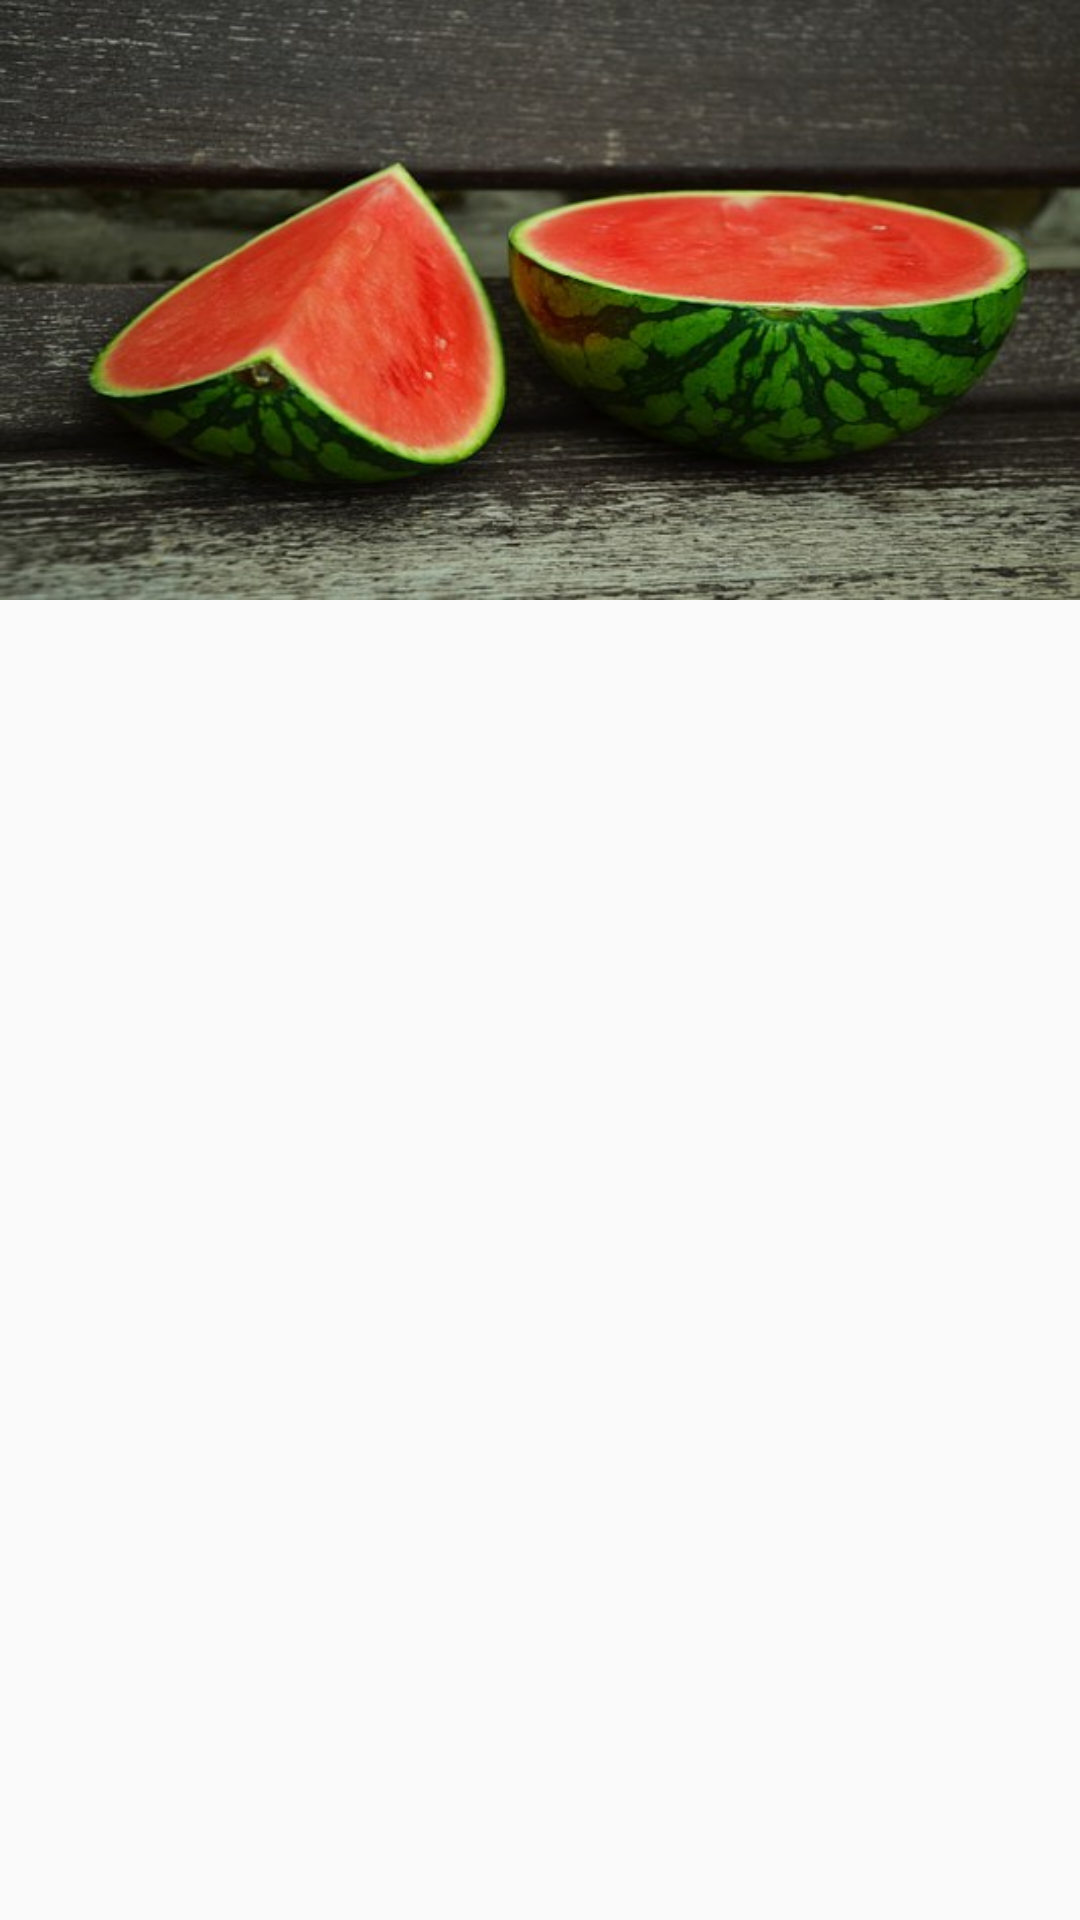

Write the Android layout XML for this screen, with the resource values it uses.
<!-- AndroidManifest.xml: application theme AppTheme -->
<!-- res/layout/activity_shopping2.xml -->
<?xml version="1.0" encoding="utf-8"?>

<RelativeLayout xmlns:android="http://schemas.android.com/apk/res/android"
    xmlns:tools="http://schemas.android.com/tools"
    android:layout_width="match_parent"
    android:layout_height="match_parent"
    tools:context="com.example.franklin.hudumu.sample2.Shopping2">

    <FrameLayout
        android:id="@+id/frame_layout"
        android:layout_width="match_parent"
        android:layout_height="200dp"
        android:layout_alignParentTop="true"
        android:layout_centerHorizontal="true"
        android:padding="0dp">

        <ImageView
            android:id="@+id/recent_news_image"
            android:layout_width="match_parent"
            android:layout_height="match_parent"
            android:adjustViewBounds="true"
            android:background="@drawable/watermelons"
            android:contentDescription="Fruits" />

    </FrameLayout>

    <android.support.v7.widget.RecyclerView
        android:id="@+id/product_list"
        android:layout_width="match_parent"
        android:layout_height="match_parent"
        android:layout_below="@+id/frame_layout"
        android:layout_centerHorizontal="true"
        android:orientation="vertical"
        android:scrollbars="none" />

</RelativeLayout>
<!-- resources referenced by this layout -->
<resources>
  <!-- drawable watermelons: jpg bitmap (drawable-v21, 49682 bytes) -->
  <style name="AppTheme" parent="Theme.AppCompat.Light.DarkActionBar">
          
          <item name="colorPrimary">@color/colorPrimary</item>
          <item name="colorPrimaryDark">@color/colorPrimaryDark</item>
          <item name="colorAccent">@color/colorAccent</item>
      </style>
  <color name="colorPrimary">#3F51B5</color>
  <color name="colorPrimaryDark">#303F9F</color>
  <color name="colorAccent">#FF4081</color>
</resources>
